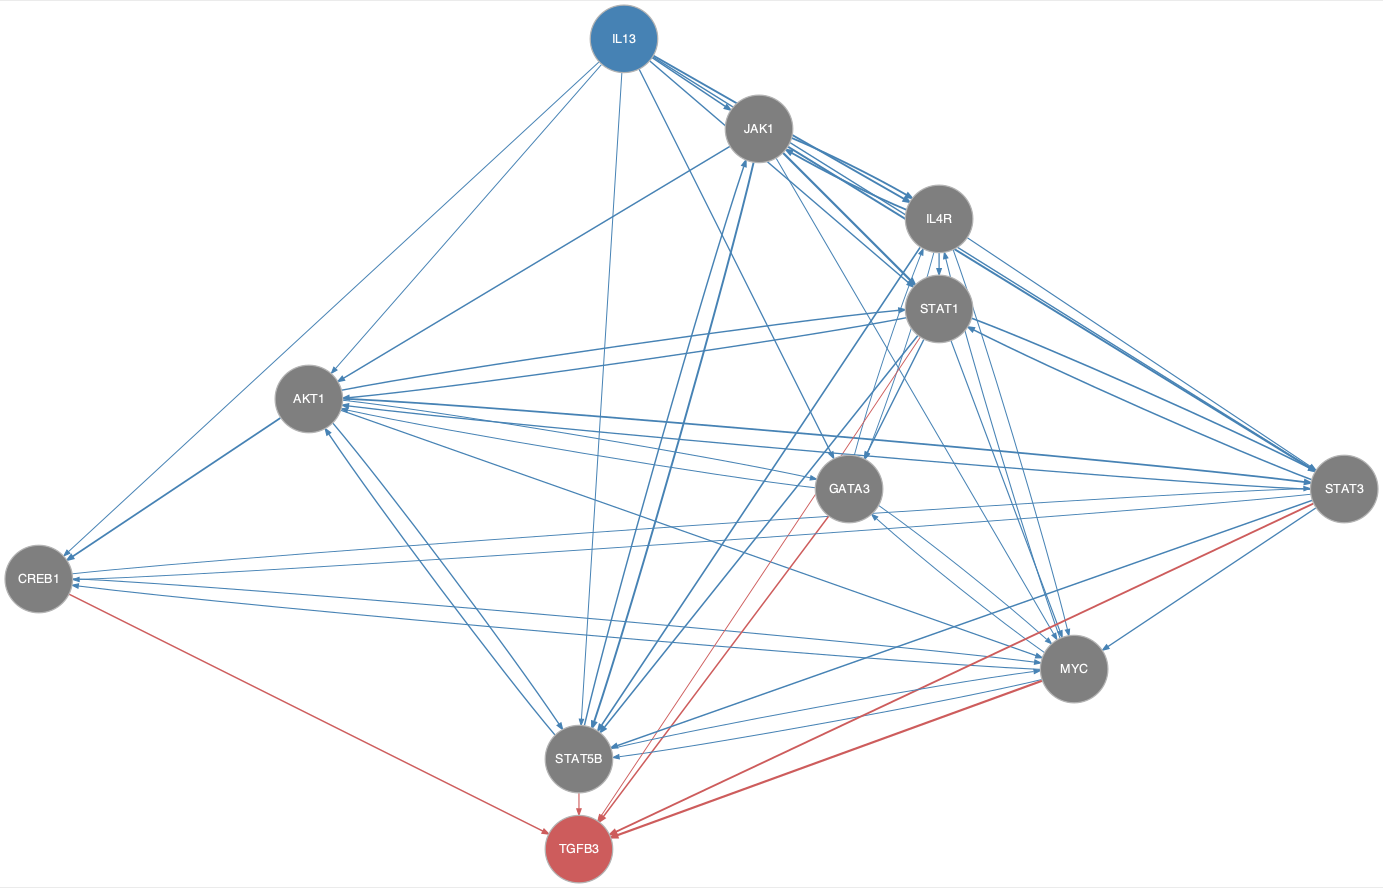

Data behind this chart, as committed beside it:
from	to
AKT1	CREB1
AKT1	GATA3
AKT1	MYC
AKT1	STAT1
AKT1	STAT3
AKT1	STAT5B
CREB1	MYC
CREB1	STAT3
GATA3	AKT1
GATA3	IL4R
GATA3	MYC
IL13	AKT1
IL13	CREB1
IL13	GATA3
IL13	IL4R
IL13	JAK1
IL13	STAT1
IL13	STAT3
IL13	STAT5B
IL4R	GATA3
IL4R	JAK1
IL4R	MYC
IL4R	STAT1
IL4R	STAT3
IL4R	STAT5B
JAK1	AKT1
JAK1	IL4R
JAK1	MYC
JAK1	STAT1
JAK1	STAT3
JAK1	STAT5B
MYC	CREB1
MYC	GATA3
MYC	IL4R
MYC	STAT5B
STAT1	AKT1
STAT1	GATA3
STAT1	MYC
STAT1	STAT3
STAT1	STAT5B
STAT3	AKT1
STAT3	CREB1
STAT3	MYC
STAT3	STAT1
STAT3	STAT5B
STAT5B	AKT1
STAT5B	JAK1
STAT5B	MYC
CREB1	TGFB3
GATA3	TGFB3
MYC	TGFB3
STAT1	TGFB3
STAT3	TGFB3
STAT5B	TGFB3
